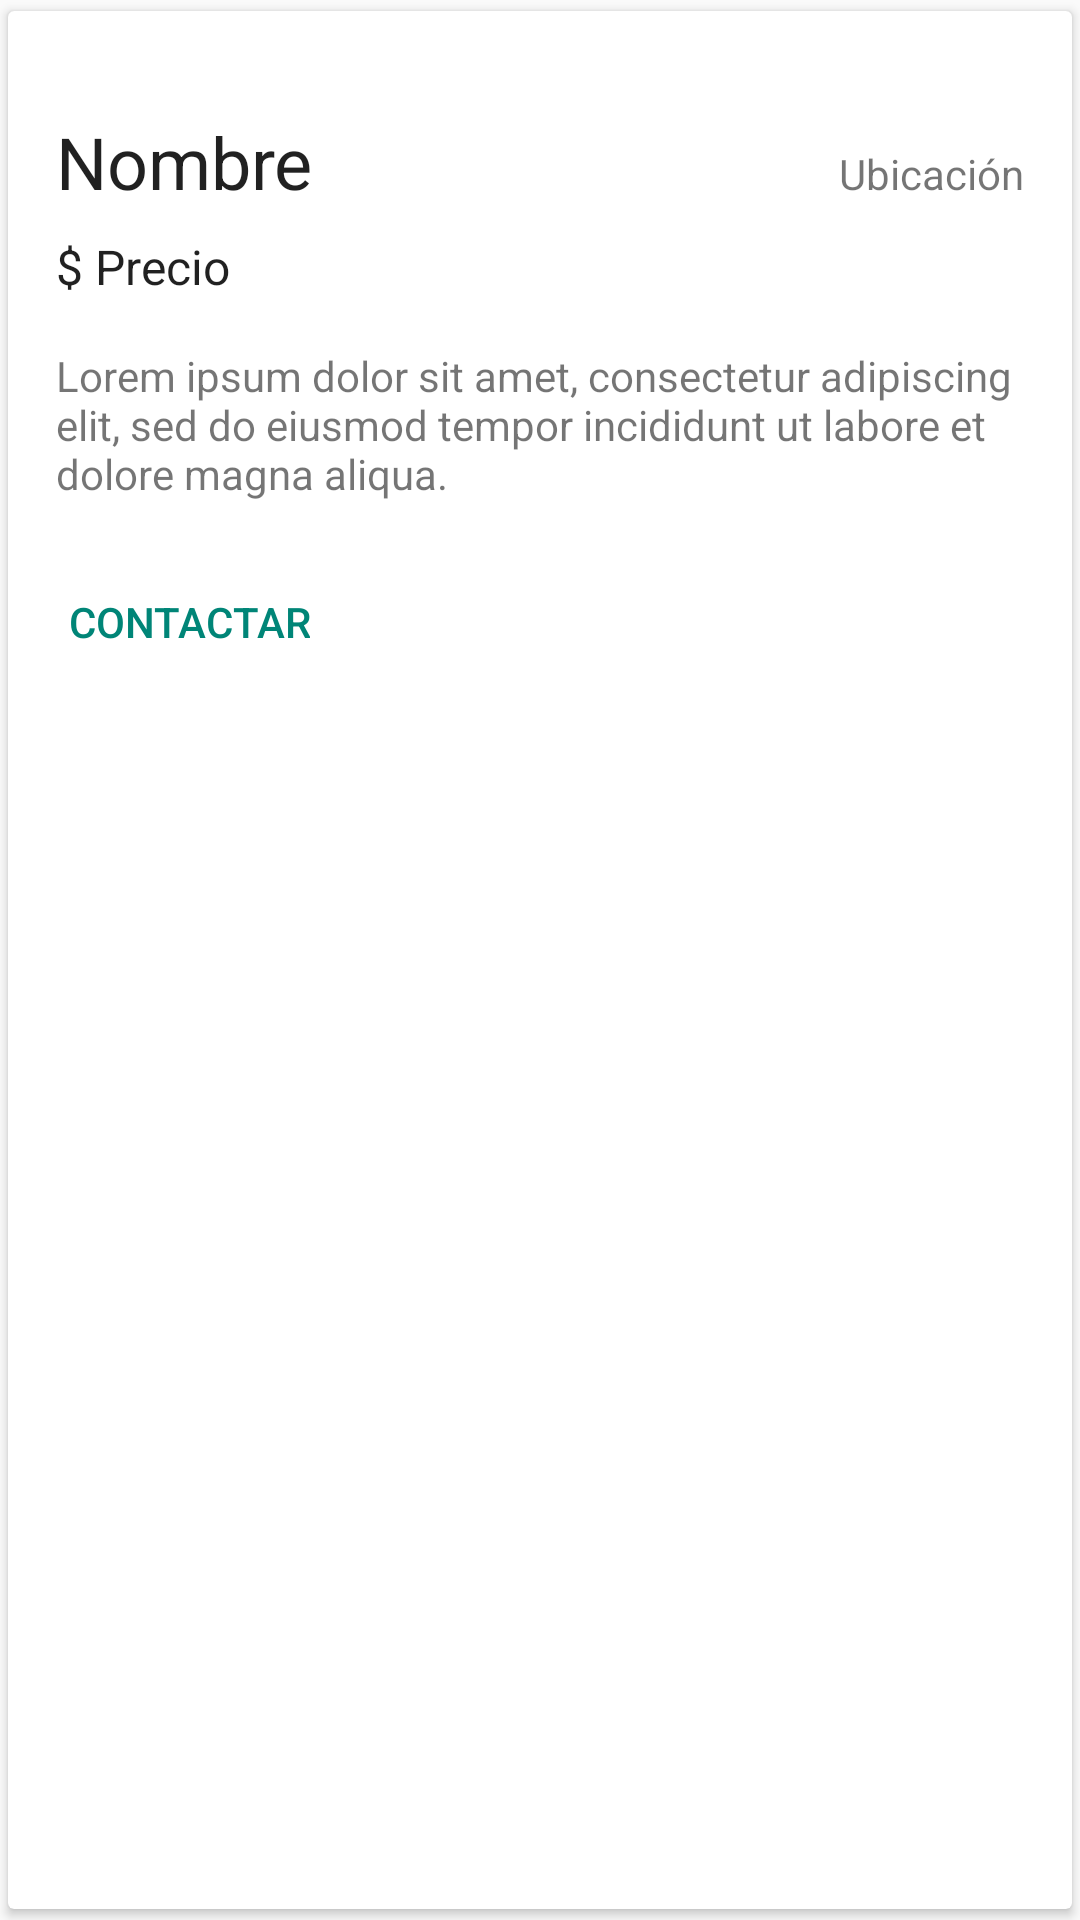

Write the Android layout XML for this screen, with the resource values it uses.
<!-- AndroidManifest.xml: application theme AppTheme -->
<!-- res/layout/activity_detalle_hotel.xml -->
<?xml version="1.0" encoding="utf-8"?>
<android.support.v7.widget.CardView xmlns:android="http://schemas.android.com/apk/res/android"
    xmlns:card_view="http://schemas.android.com/apk/res-auto"
    android:layout_width="match_parent"
    android:layout_height="match_parent"
    android:layout_marginBottom="8dp"
    card_view:cardCornerRadius="@dimen/cardview_default_radius"
    card_view:cardElevation="@dimen/cardview_default_elevation"
    card_view:cardUseCompatPadding="true">

    <LinearLayout
        android:layout_width="match_parent"
        android:layout_height="match_parent"
        android:orientation="vertical">

        
        <ImageView
            android:id="@+id/foto"
            android:layout_width="match_parent"
            android:layout_height="10dp" />

        
        <LinearLayout xmlns:android="http://schemas.android.com/apk/res/android"
            android:layout_width="match_parent"
            android:layout_height="wrap_content"
            android:orientation="vertical"
            android:paddingBottom="8dp"
            android:paddingLeft="@dimen/activity_horizontal_margin"
            android:paddingRight="@dimen/activity_horizontal_margin"
            android:paddingTop="24dp">


            <RelativeLayout
                android:layout_width="match_parent"
                android:layout_height="wrap_content"
                android:orientation="horizontal">

                <TextView
                    android:id="@+id/nombre"
                    android:layout_width="wrap_content"
                    android:layout_height="wrap_content"
                    android:layout_alignParentLeft="true"
                    android:layout_toLeftOf="@+id/imageView"
                    android:paddingBottom="8dp"
                    android:text="Nombre"
                    android:textAppearance="@style/TextAppearance.AppCompat.Headline" />

                <ImageView
                    android:id="@+id/imageView"
                    android:layout_width="wrap_content"
                    android:layout_height="wrap_content"
                    android:layout_alignBottom="@+id/ubicacion"
                    android:layout_marginLeft="24dp"
                    android:layout_toLeftOf="@+id/ubicacion"
                    android:src="@drawable/icono_ubicacion" />

                <TextView
                    android:id="@+id/ubicacion"
                    android:layout_width="wrap_content"
                    android:layout_height="wrap_content"
                    android:layout_alignBaseline="@+id/nombre"
                    android:layout_alignParentRight="true"
                    android:layout_alignParentTop="false"
                    android:text="Ubicación" />
            </RelativeLayout>


            <TextView
                android:id="@+id/precio"
                android:layout_width="wrap_content"
                android:layout_height="wrap_content"
                android:paddingBottom="@dimen/activity_vertical_margin"
                android:text="$ Precio"
                android:textAppearance="@style/TextAppearance.AppCompat.Subhead" />

            <TextView
                android:id="@+id/descripcion"
                android:layout_width="wrap_content"
                android:layout_height="wrap_content"
                android:text="Lorem ipsum dolor sit amet, consectetur adipiscing elit, sed do eiusmod tempor incididunt ut labore et dolore magna aliqua." />

        </LinearLayout>

        
        <LinearLayout
            android:layout_width="match_parent"
            android:layout_height="wrap_content"
            android:orientation="horizontal"
            android:padding="8dp">

            <Button
                android:id="@+id/button"
                style="@style/Base.Widget.AppCompat.Button.Borderless.Colored"
                android:layout_width="wrap_content"
                android:layout_height="wrap_content"
                android:text="Contactar" />
        </LinearLayout>
    </LinearLayout>
</android.support.v7.widget.CardView>
<!-- resources referenced by this layout -->
<resources>
  <dimen name="activity_horizontal_margin">16dp</dimen>
  <dimen name="activity_vertical_margin">16dp</dimen>
  <style name="AppTheme" parent="Theme.AppCompat.Light.DarkActionBar" />
</resources>
